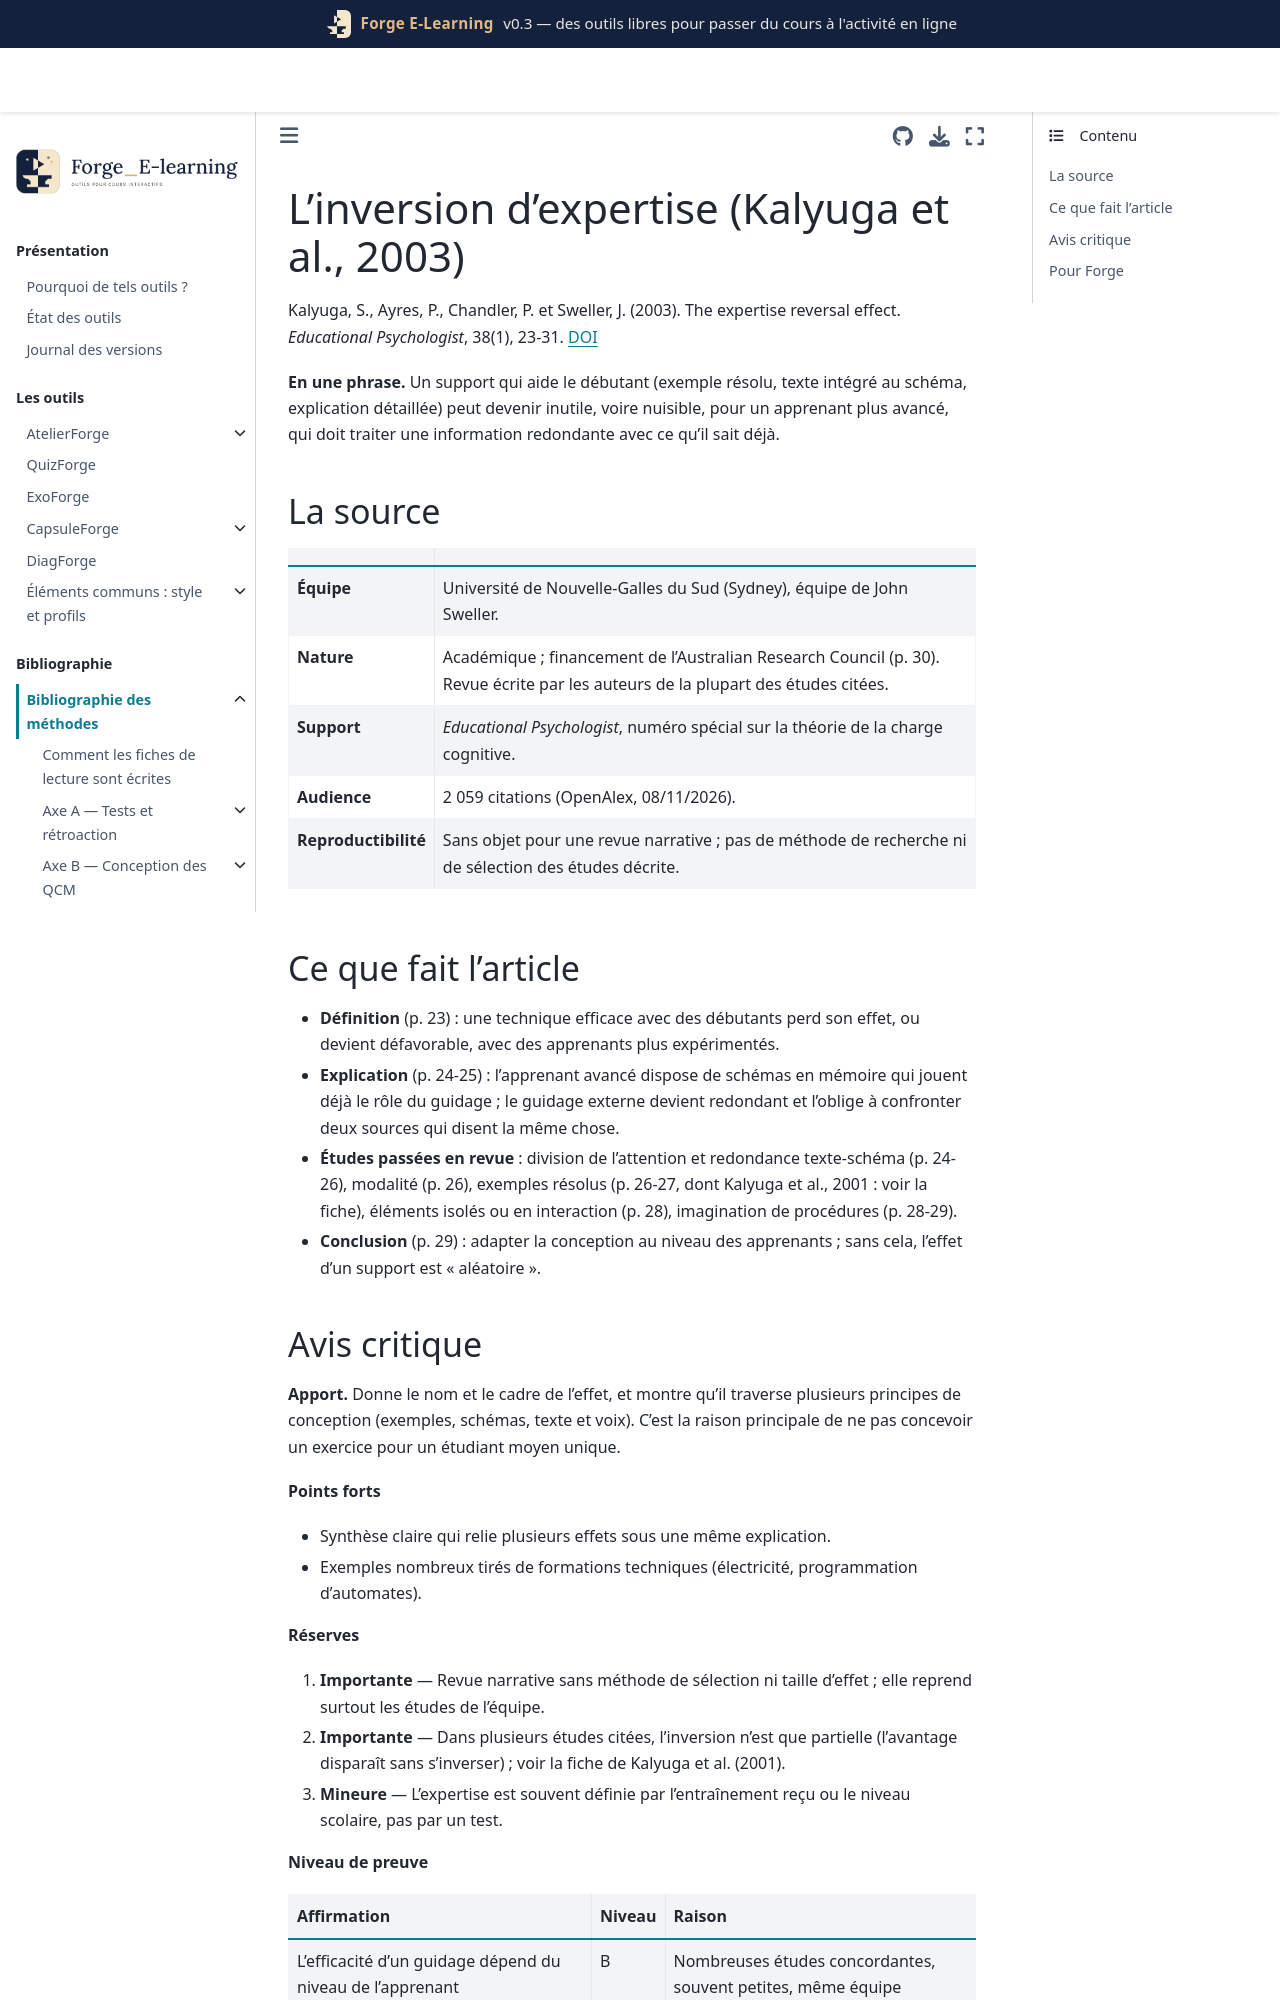

repository: Benoit2lattre/Forge_E-Learning · page: reference/D_exemples_guidage/kalyuga2003.html · generator: jekyll

---
cle: kalyuga2003
reference: "Kalyuga, S., Ayres, P., Chandler, P. et Sweller, J. (2003). The expertise reversal effect. Educational Psychologist, 38(1), 23-31."
doi: 10.1207/S15326985EP3801_4
axe: [D2]
type_etude: revue narrative, surtout d'études de l'équipe
public: apprentis, élèves et étudiants (Australie surtout)
lecture: texte complet, 08/11/2026
regles:
  - outil: ExoForge
    regle: "ne pas fixer un même niveau d'aide pour tous : prévoir une version allégée (moins d'exemples, moins de texte d'accompagnement) pour les étudiants avancés"
    niveau: C
    transferabilite: forte
  - outil: QuizForge
    regle: "dans les corrections, éviter de répéter en texte ce que montre déjà un schéma clair pour un public avancé"
    niveau: C
    transferabilite: moyenne
---

# L'inversion d'expertise (Kalyuga et al., 2003)

Kalyuga, S., Ayres, P., Chandler, P. et Sweller, J. (2003). The expertise reversal effect. *Educational Psychologist*, 38(1), 23-31. [DOI](https://doi.org/10.1207/S15326985EP3801_4)

**En une phrase.** Un support qui aide le débutant (exemple résolu, texte intégré au schéma, explication détaillée) peut devenir inutile, voire nuisible, pour un apprenant plus avancé, qui doit traiter une information redondante avec ce qu'il sait déjà.

## La source

| | |
| --- | --- |
| **Équipe** | Université de Nouvelle-Galles du Sud (Sydney), équipe de John Sweller. |
| **Nature** | Académique ; financement de l'Australian Research Council (p. 30). Revue écrite par les auteurs de la plupart des études citées. |
| **Support** | *Educational Psychologist*, numéro spécial sur la théorie de la charge cognitive. |
| **Audience** | 2 059 citations (OpenAlex, 08/11/2026). |
| **Reproductibilité** | Sans objet pour une revue narrative ; pas de méthode de recherche ni de sélection des études décrite. |

## Ce que fait l'article

- **Définition** (p. 23) : une technique efficace avec des débutants perd son effet, ou devient défavorable, avec des apprenants plus expérimentés.
- **Explication** (p. 24-25) : l'apprenant avancé dispose de schémas en mémoire qui jouent déjà le rôle du guidage ; le guidage externe devient redondant et l'oblige à confronter deux sources qui disent la même chose.
- **Études passées en revue** : division de l'attention et redondance texte-schéma (p. 24-26), modalité (p. 26), exemples résolus (p. 26-27, dont Kalyuga et al., 2001 : voir la fiche), éléments isolés ou en interaction (p. 28), imagination de procédures (p. 28-29).
- **Conclusion** (p. 29) : adapter la conception au niveau des apprenants ; sans cela, l'effet d'un support est « aléatoire ».
